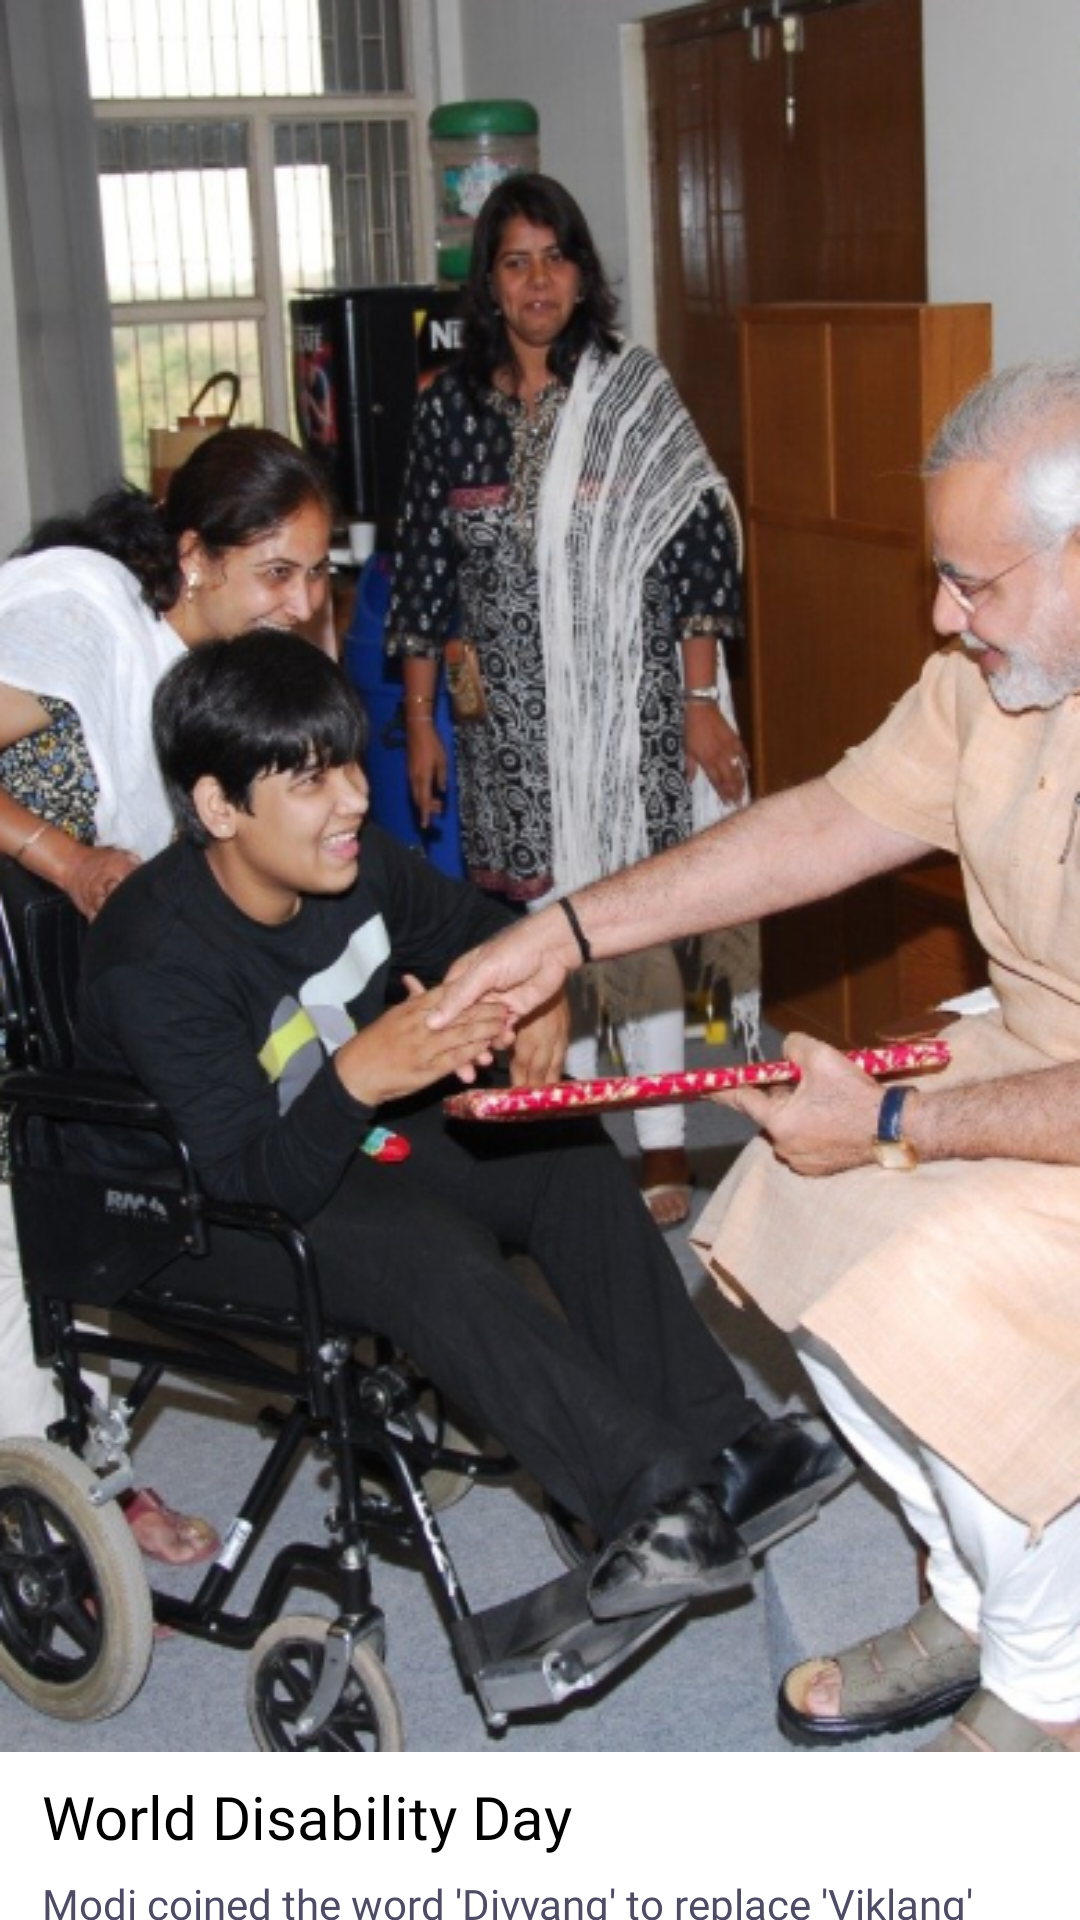

Android layout source for this screen:
<!-- AndroidManifest.xml: application theme Theme.UDID. -->
<!-- res/layout/fragment_onboarding_one.xml -->
<?xml version="1.0" encoding="utf-8"?>
<layout xmlns:android="http://schemas.android.com/apk/res/android"
    xmlns:app="http://schemas.android.com/apk/res-auto"
    xmlns:tools="http://schemas.android.com/tools">

    <data>

    </data>
    <androidx.constraintlayout.widget.ConstraintLayout
        android:layout_width="match_parent"
        android:layout_height="match_parent"
        android:background="@color/white"
        tools:context=".ui.fragments.OnboardingOneFragment">
        <ImageView
            android:id="@+id/imageView"
            android:layout_width="match_parent"
            android:layout_height="wrap_content"
            android:scaleType="fitXY"
            android:src="@drawable/on_boarding_one"
            app:layout_constraintStart_toStartOf="parent"
            app:layout_constraintTop_toTopOf="parent" />

        
        <TextView
            android:id="@+id/titleTextView"
            android:layout_width="match_parent"
            android:layout_height="wrap_content"
            android:layout_gravity="center_horizontal"
            android:text="@string/world_disability_day"
            android:textColor="@color/black"
            android:textSize="20sp"
            android:fontFamily="@font/poppins_bold"
            android:layout_marginHorizontal="14dp"
            android:layout_marginVertical="8dp"
            app:layout_constraintStart_toStartOf="parent"
            app:layout_constraintTop_toBottomOf="@+id/imageView" />

        
        <TextView
            android:id="@+id/descriptionTextView"
            android:layout_width="match_parent"
            android:layout_height="wrap_content"
            android:layout_gravity="center_horizontal"
            android:layout_marginHorizontal="14dp"
            android:layout_marginVertical="6dp"
            android:text="@string/modi_coined_the_word_divyang"
            android:textColor="#4E4B66"
            android:textSize="14sp"
            android:fontFamily="@font/poppins_regular"
            app:layout_constraintStart_toStartOf="parent"
            app:layout_constraintTop_toBottomOf="@+id/titleTextView" />

    </androidx.constraintlayout.widget.ConstraintLayout>
</layout>
<!-- resources referenced by this layout -->
<resources>
  <color name="black">#FF000000</color>
  <color name="white">#FFFFFFFF</color>
  <!-- drawable on_boarding_one: png bitmap (drawable, 409136 bytes) -->
  <string name="modi_coined_the_word_divyang">Modi coined the word \'Divyang\' to replace \'Viklang\' during Mann Ki Baat in 2015, to change mindsets and foster compassion for people with disabilities.</string>
  <string name="world_disability_day">World Disability Day</string>
  <style name="Theme.UDID." parent="Theme.MaterialComponents.Light.NoActionBar">
          
          <item name="colorPrimary">@color/purple_500</item>
          <item name="colorPrimaryVariant">@color/purple_700</item>
          <item name="colorOnPrimary">@color/white</item>
          
          <item name="colorSecondary">@color/black</item>
          <item name="colorSecondaryVariant">@color/black</item>
          <item name="colorOnSecondary">@color/black</item>
          
          <item name="android:statusBarColor">@color/darkBlue</item>
          <item name="bottomSheetDialogTheme">@style/AppBottomSheetDialogTheme</item>
          
      </style>
  <color name="purple_500">#FF6200EE</color>
  <color name="purple_700">#FF3700B3</color>
  <color name="darkBlue">#041C53</color>
  <style name="AppBottomSheetDialogTheme" parent="Theme.Design.Light.BottomSheetDialog">
          
          <item name="android:windowIsFloating">false</item>
          <item name="android:windowSoftInputMode">adjustResize</item>
          <item name="bottomSheetStyle">@style/AppModalStyle</item>
      </style>
  <style name="AppModalStyle" parent="Widget.Design.BottomSheet.Modal">
          <item name="android:background">@drawable/bottom_sheet_background</item>
      </style>
  <!-- drawable bottom_sheet_background (drawable) -->
  <shape xmlns:android="http://schemas.android.com/apk/res/android">
      <solid android:color="@android:color/white" />
      <corners
          android:topLeftRadius="30dp"
          android:topRightRadius="30dp" />
  </shape>
</resources>
